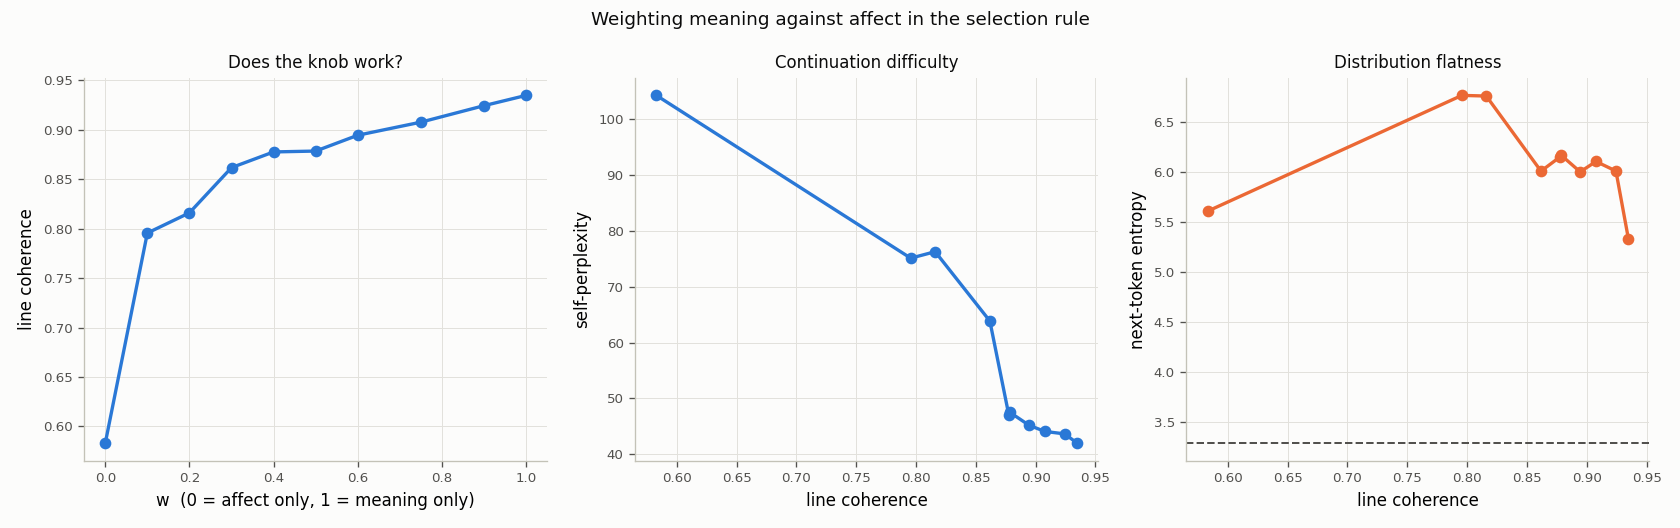

Source data for this figure (header and first rows):
w, line_coherence, affect_error, entropy, d_entropy, participation, self_perplexity, n_distinct
0.0, 0.583, 0.09039, 5.611, 2.319, 66.95, 104.2, 24
0.1, 0.7956, 0.08946, 6.769, 3.477, 121.1, 75.11, 24
0.2, 0.816, 0.09068, 6.762, 3.471, 134.3, 76.27, 24
0.3, 0.8617, 0.08867, 6.012, 2.72, 77.32, 63.85, 24
0.4, 0.8776, 0.08934, 6.153, 2.862, 47.35, 47.01, 24
0.5, 0.8785, 0.0893, 6.172, 2.88, 52.45, 47.51, 24
0.6, 0.8945, 0.08549, 6.004, 2.713, 48.77, 45.2, 24
0.75, 0.9077, 0.08731, 6.108, 2.816, 70.92, 44.09, 24
0.9, 0.9244, 0.08398, 6.012, 2.721, 60.49, 43.65, 24
1.0, 0.9348, 0.05424, 5.337, 2.046, 33.1, 41.97, 24
